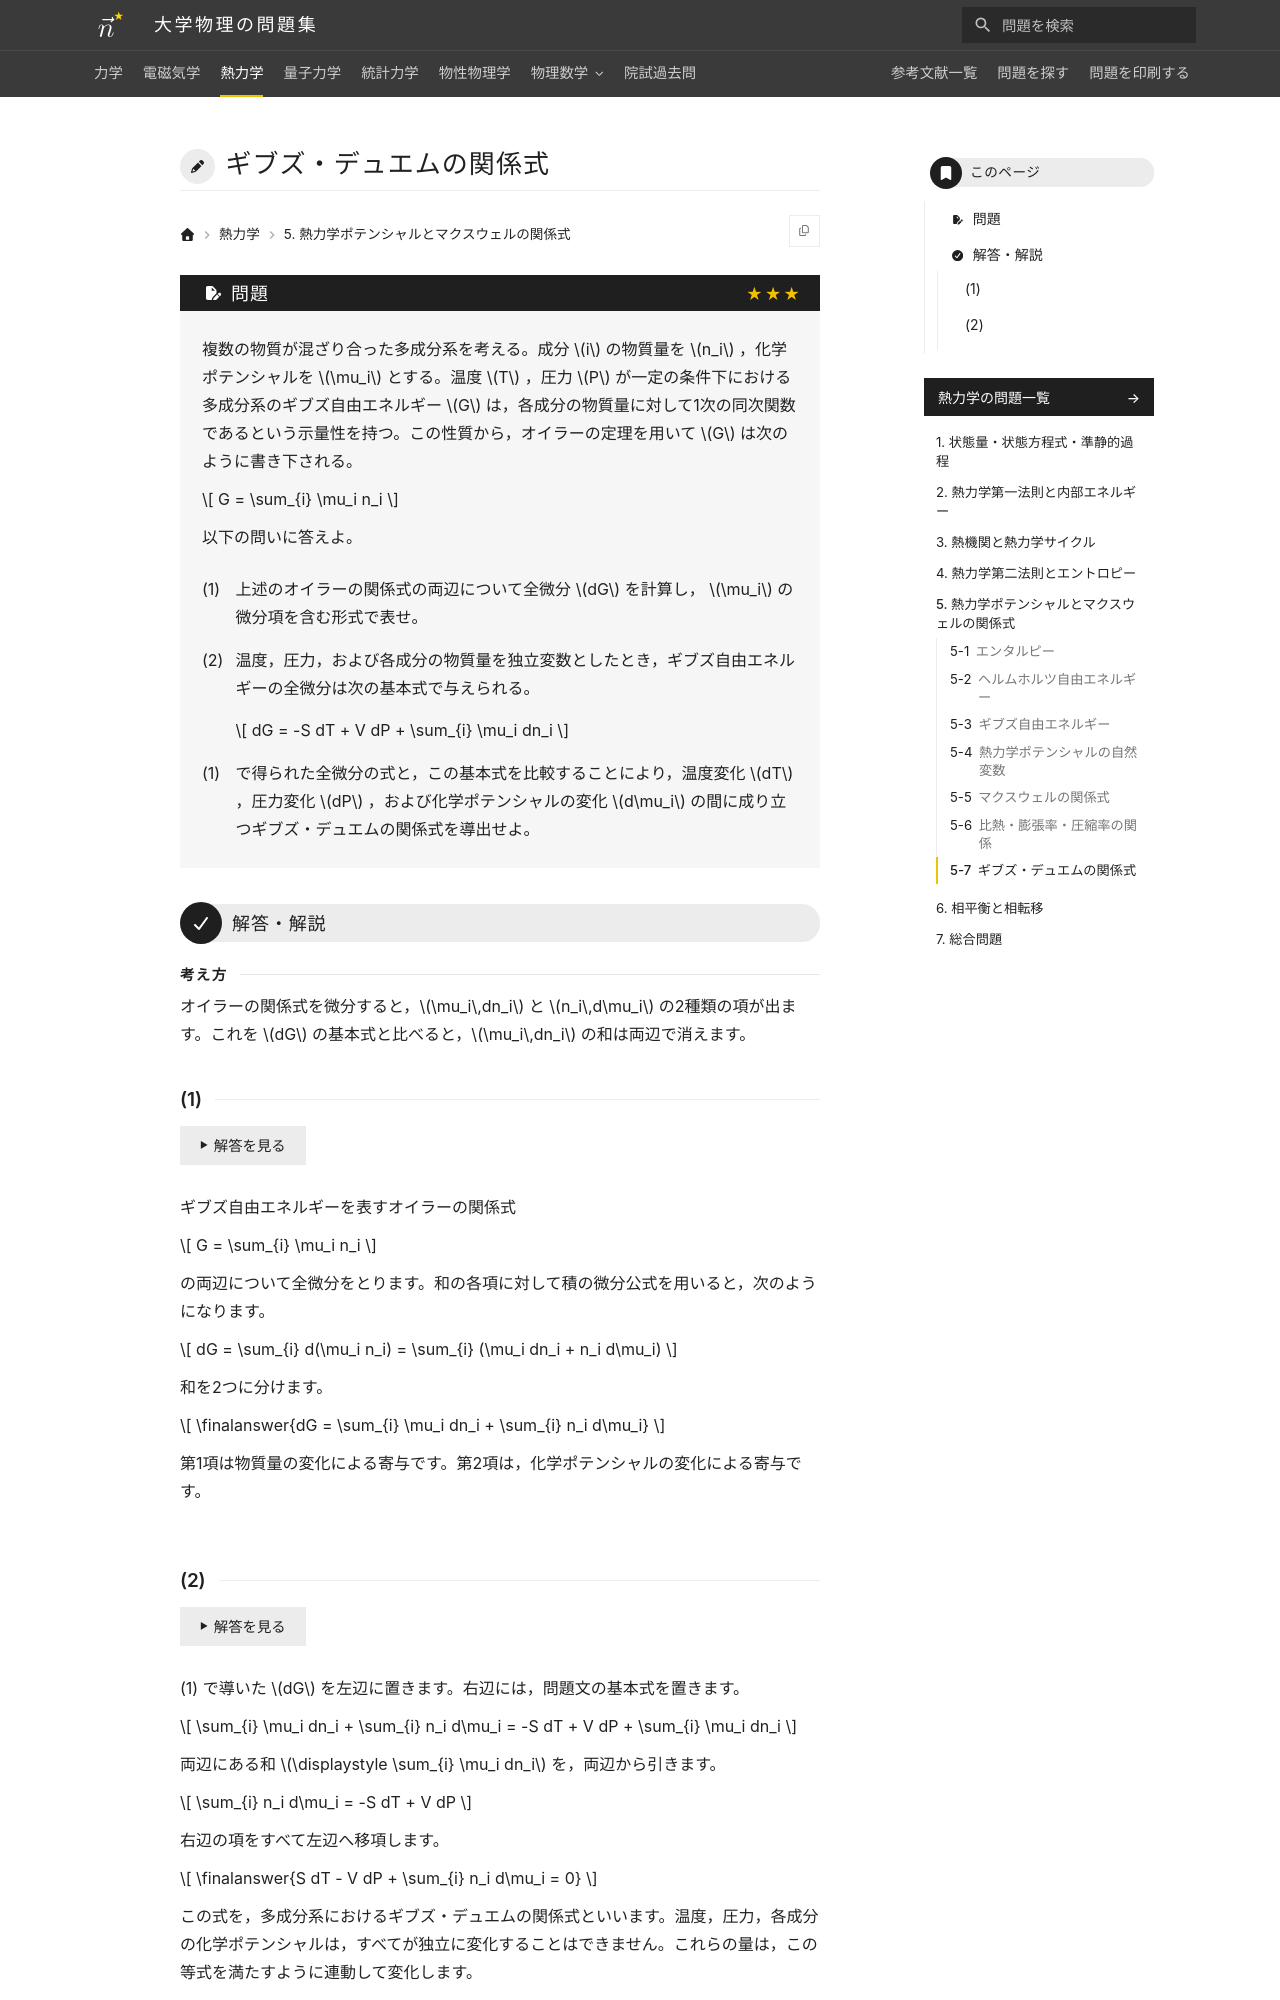

repository: Nanana-2/physics-site · page: 03thermodynamics/05/05_070/index.html · generator: mkdocs

---
tags:
  - 発展
---

# ギブズ・デュエムの関係式

## 問題
複数の物質が混ざり合った多成分系を考える。成分 $i$ の物質量を $n_i$ ，化学ポテンシャルを $\mu_i$ とする。温度 $T$ ，圧力 $P$ が一定の条件下における多成分系のギブズ自由エネルギー $G$ は，各成分の物質量に対して1次の同次関数であるという示量性を持つ。この性質から，オイラーの定理を用いて $G$ は次のように書き下される。

$$
G = \sum_{i} \mu_i n_i
$$

以下の問いに答えよ。

(1) 上述のオイラーの関係式の両辺について全微分 $dG$ を計算し， $\mu_i$ の微分項を含む形式で表せ。

(2) 温度，圧力，および各成分の物質量を独立変数としたとき，ギブズ自由エネルギーの全微分は次の基本式で与えられる。

$$
dG = -S dT + V dP + \sum_{i} \mu_i dn_i
$$

(1) で得られた全微分の式と，この基本式を比較することにより，温度変化 $dT$ ，圧力変化 $dP$ ，および化学ポテンシャルの変化 $d\mu_i$ の間に成り立つギブズ・デュエムの関係式を導出せよ。

---

## 解答・解説

<div class="approach" markdown>
オイラーの関係式を微分すると，$\mu_i\,dn_i$ と $n_i\,d\mu_i$ の2種類の項が出ます。これを $dG$ の基本式と比べると，$\mu_i\,dn_i$ の和は両辺で消えます。
</div>
